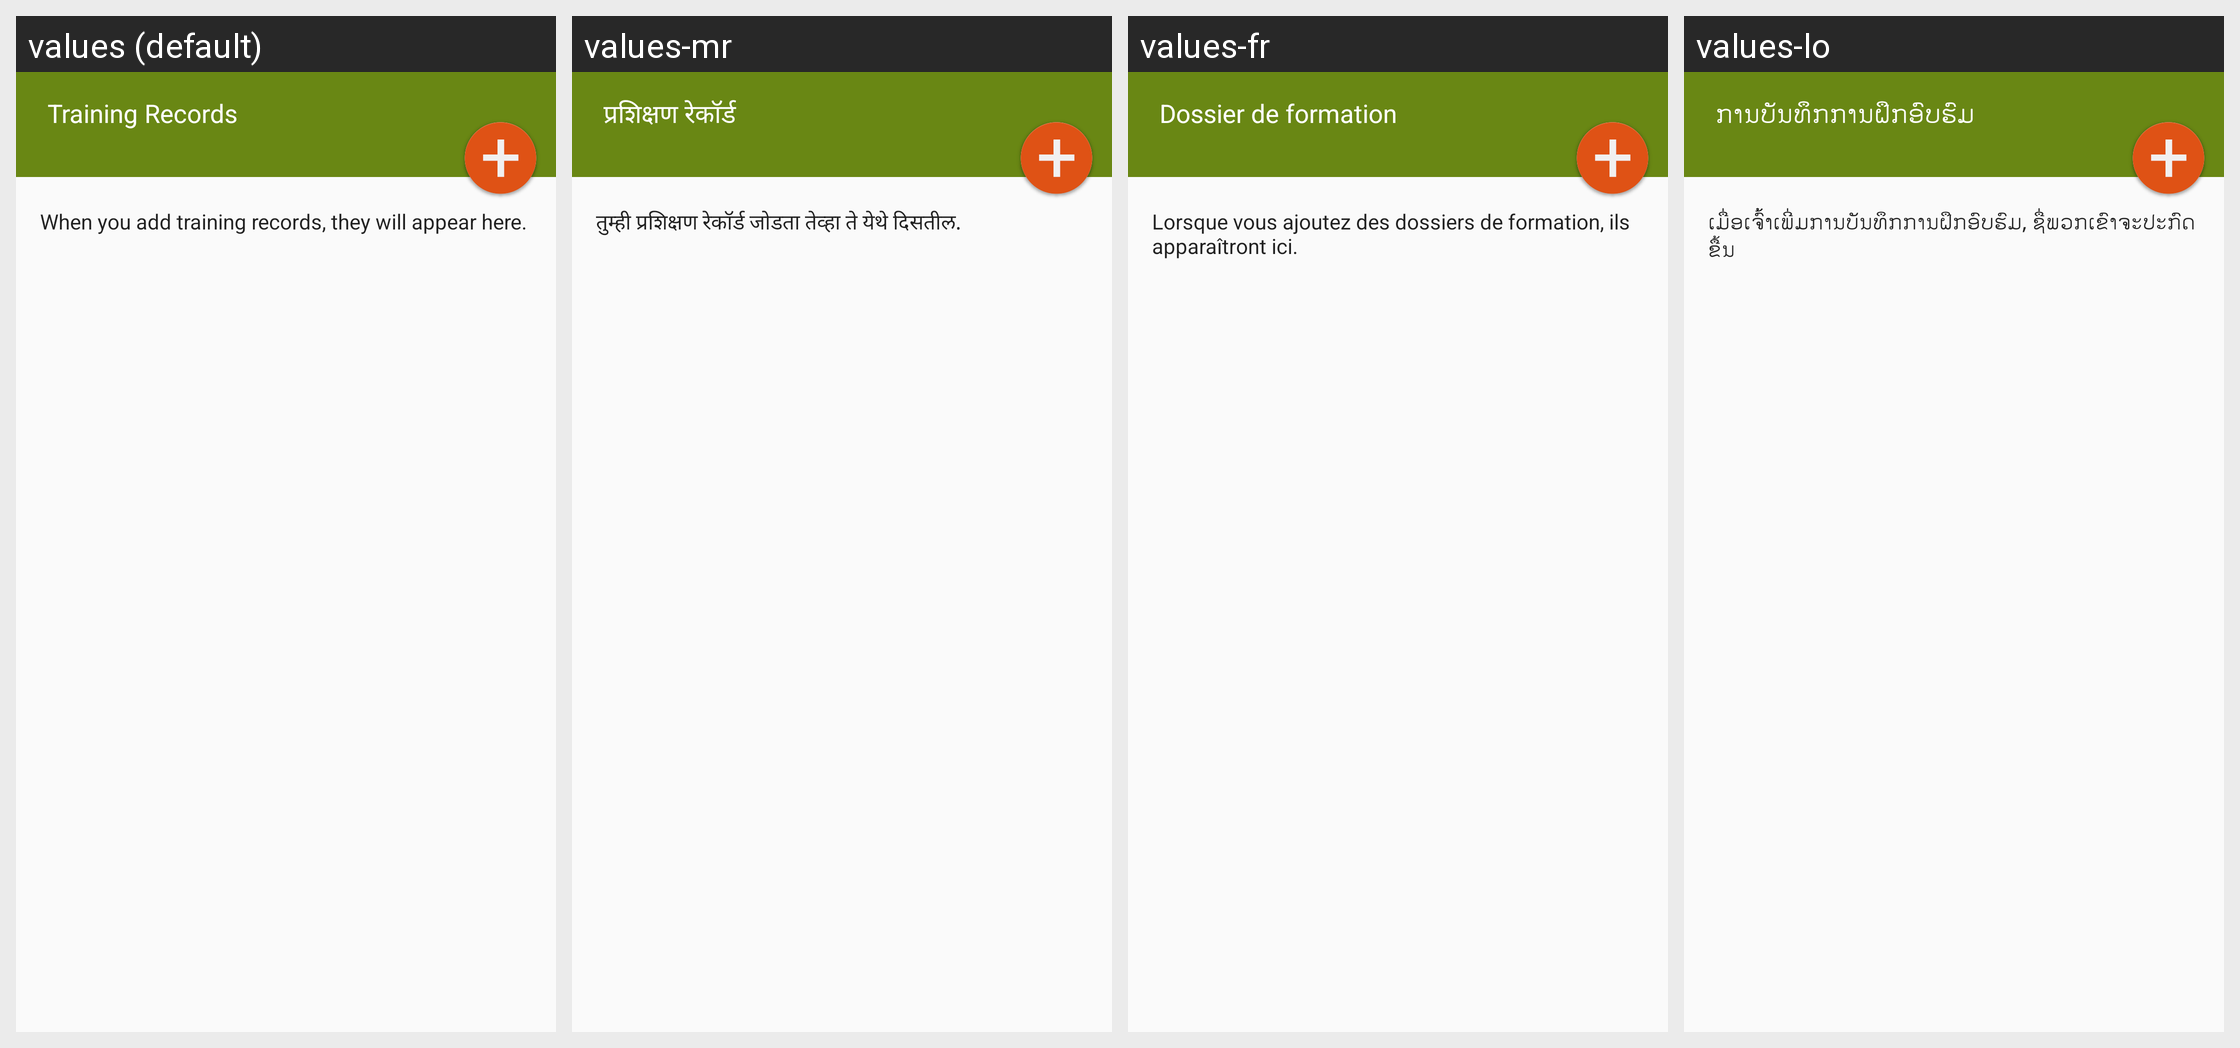

The same Android screen rendered under several of its app's locales, left to right. List the strings drawn on it with the default value and each locale's translation.
Android screen res/layout/activity_training_records.xml rendered under 4 locales, left to right: values (default), values-mr, values-fr, values-lo. Device: Nexus 5 (rendered at 1080×1920; each locale shown at half size, 540×960, under a caption strip naming it); theme AppCompactTheme.
Other locales in the repository, not shown: values-es, values-id, values-in, values-pt, values-th, values-tr, values-vi.
Strings drawn on this screen, with the default value and each locale's value (text and hints the layout hard-codes, and strings that could not be matched under every locale, appear in the picture but are not listed):

ofis_no_trainingrecords_text
  values: When you add training records, they will appear here.
  values-mr: तुम्ही प्रशिक्षण रेकॉर्ड जोडता तेव्हा ते येथे दिसतील.
  values-fr: Lorsque vous ajoutez des dossiers de formation, ils apparaîtront ici.
  values-lo: ເມື່ອເຈົ້້າເພີ່ມການບັນທຶກການຝຶກອົບຮົມ, ຊື່ພວກເຂົາຈະປະກົດຂື້ນ

TrainingRecordsTitle
  values: Training Records
  values-mr: प्रशिक्षण रेकॉर्ड
  values-fr: Dossier de formation
  values-lo: ການບັນທຶກການຝຶກອົບຮົມ
